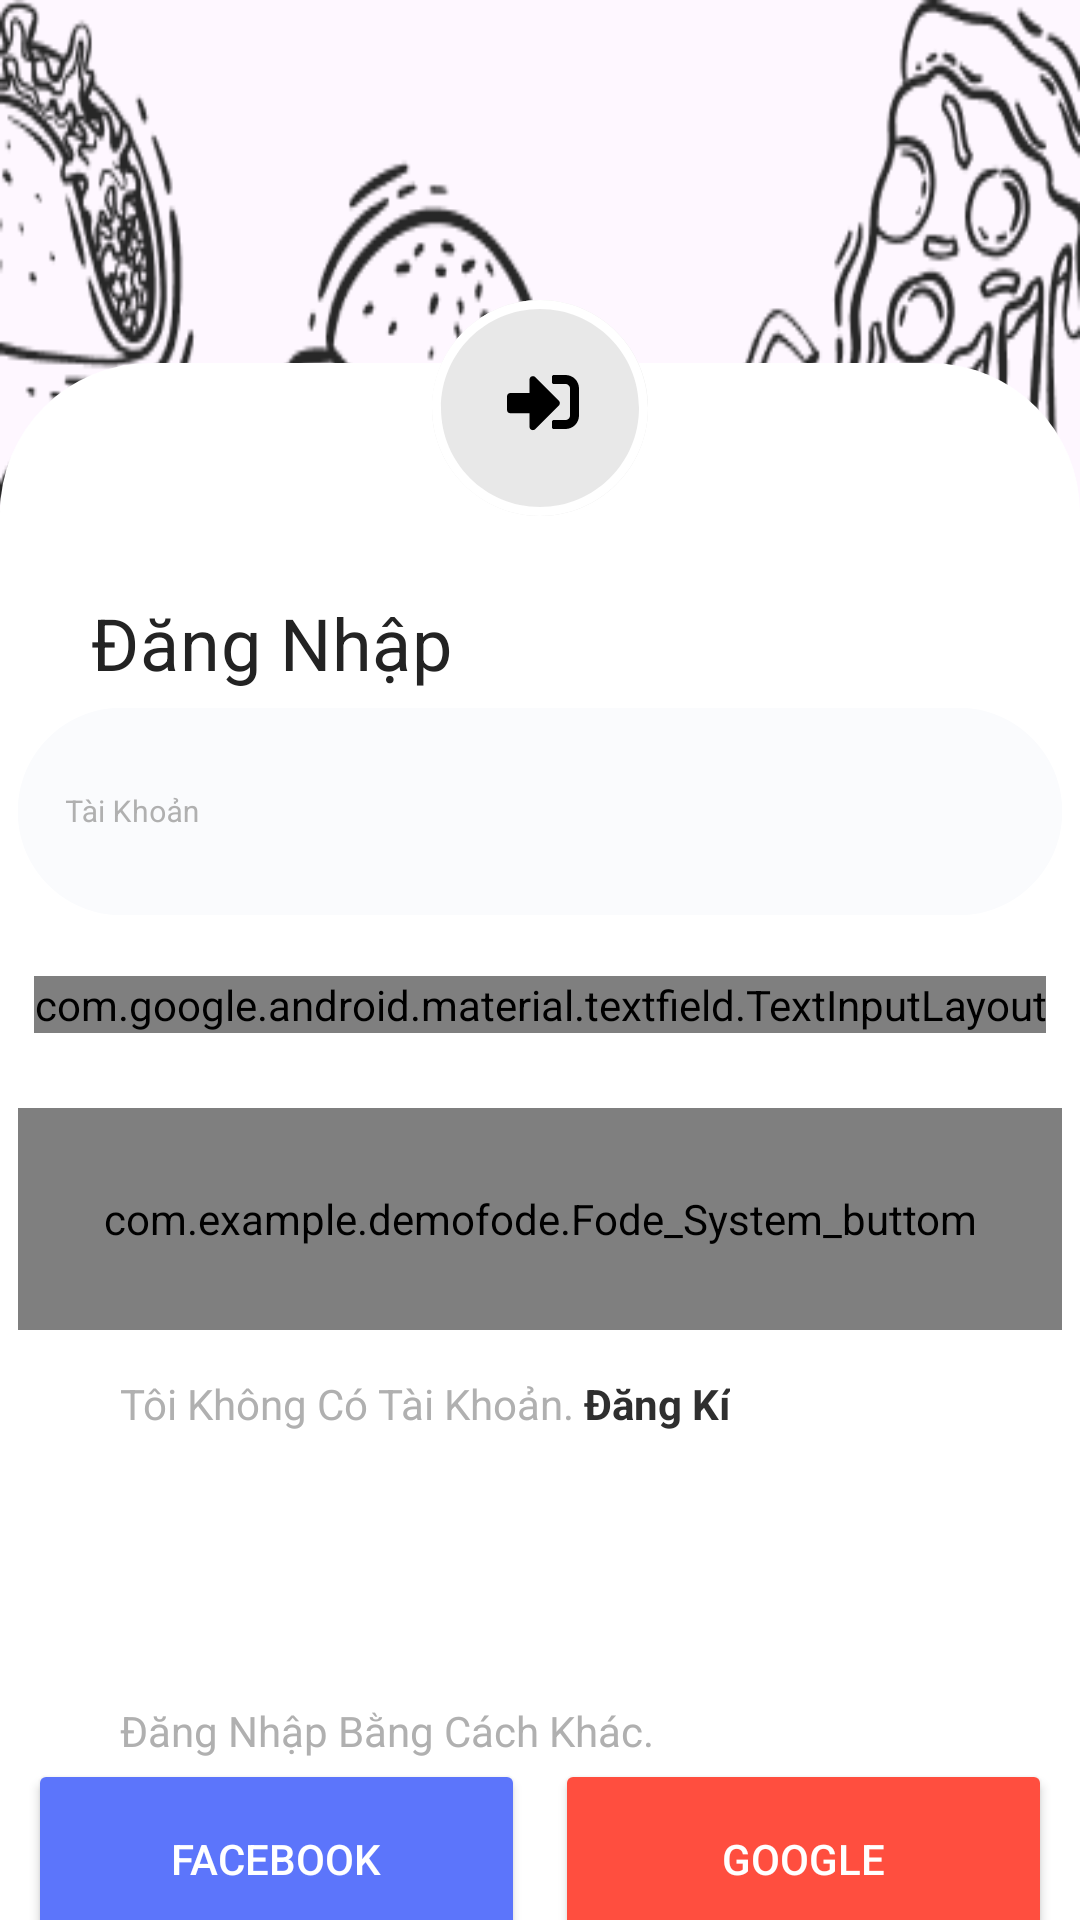

Reconstruct the res/layout file that produces this screen, plus the resources it refers to.
<!-- AndroidManifest.xml: application theme Theme.DemoFode -->
<!-- res/layout/activity_login.xml -->
<?xml version="1.0" encoding="utf-8"?>
<androidx.constraintlayout.widget.ConstraintLayout xmlns:android="http://schemas.android.com/apk/res/android"
    xmlns:app="http://schemas.android.com/apk/res-auto"
    xmlns:tools="http://schemas.android.com/tools"
    android:layout_width="match_parent"
    android:layout_height="match_parent"
    tools:context=".activity_login">
    <RelativeLayout
        android:layout_width="match_parent"
        android:layout_height="match_parent"
        android:background="@drawable/food_bg"
        android:backgroundTint="@color/fode_272727">

        <LinearLayout
            android:layout_width="match_parent"
            android:layout_alignParentBottom="true"
            android:layout_height="match_parent"
            android:layout_marginTop="121dp"
            android:background="@drawable/vector_menu"
            android:orientation="vertical">

            <TextView
                android:layout_width="wrap_content"
                android:layout_height="wrap_content"
                android:layout_alignParentLeft="true"
                android:layout_alignParentRight="true"
                android:layout_marginLeft="30dp"
                android:layout_marginTop="77dp"
                android:layout_marginRight="125dp"
                style="@style/text_24_232323"
                android:gravity="center"
                android:text="@string/login_text"
                />
            <com.google.android.material.textfield.TextInputLayout
                app:endIconMode="custom"
                android:id="@+id/ed_login_user"
                android:layout_width="wrap_content"
                android:layout_height="wrap_content"
                android:hint="@string/edittext_hint_user"
                android:layout_gravity="center_horizontal"
                style="@style/fode.edittext">
                <com.google.android.material.textfield.TextInputEditText

                    android:layout_width="match_parent"
                    android:layout_height="match_parent"
                    android:id="@+id/edt_text_user"
                    android:background="@drawable/vector_textfield"/>
            </com.google.android.material.textfield.TextInputLayout>
            <com.google.android.material.textfield.TextInputLayout
                android:id="@+id/ed_login_pass"
                android:layout_width="wrap_content"
                android:layout_height="wrap_content"
                android:hint="@string/edittext_hint_pass"
                android:layout_marginHorizontal="5dp"
                style="@style/fode.edittext"
                android:layout_marginTop="20dp"
                app:passwordToggleEnabled="true"
                app:passwordToggleDrawable="@drawable/password_toggle">
                <com.google.android.material.textfield.TextInputEditText
                    android:inputType="textPassword"
                    android:layout_width="match_parent"
                    android:layout_height="match_parent"
                    android:id="@+id/edt_text_pass"
                    android:background="@drawable/vector_textfield" />
            </com.google.android.material.textfield.TextInputLayout>

           <com.example.demofode.Fode_System_buttom
               android:id="@+id/btn_login"
               android:layout_width="348dp"
               android:layout_height="74dp"
               android:layout_gravity="center_horizontal"
               android:layout_marginTop="25dp"
               android:text="@string/login_text"/>

            <TextView
                android:id="@+id/dki_accout"
                android:layout_width="wrap_content"
                android:layout_height="wrap_content"
                style="@style/text_14_B0B0B0"
                android:text="@string/no_account"
                android:layout_marginLeft="40dp"
                android:layout_marginTop="15dp"/>
            <TextView
                android:layout_width="wrap_content"
                android:layout_height="wrap_content"
                style="@style/text_14_B0B0B0"
                android:layout_marginTop="90dp"
                android:layout_marginLeft="40dp"
                android:text="@string/sign_in_different"/>

           <LinearLayout
               android:layout_width="wrap_content"
               android:layout_height="wrap_content"
               android:orientation="horizontal"
               android:layout_gravity="center_horizontal">
               <Button
                   android:layout_width="165.5dp"
                   android:layout_height="66.5dp"
                   style="@style/btn_fb"
                   android:text="@string/login_facebook"
                   android:layout_marginRight="10dp"/>
               <Button
                   android:layout_width="165.5dp"
                   android:layout_height="66.5dp"
                   style="@style/btn_gg"
                   android:text="@string/login_goole"/>
           </LinearLayout>
        </LinearLayout>
        <ImageView
            android:layout_width="wrap_content"
            android:layout_height="wrap_content"
            android:src="@drawable/icon_chef"
            android:layout_centerHorizontal="true"
            android:layout_marginTop="100dp" />
    </RelativeLayout>
</androidx.constraintlayout.widget.ConstraintLayout>
<!-- resources referenced by this layout -->
<resources>
  <color name="fode_272727">#272727</color>
  <!-- drawable password_toggle (drawable) -->
  <?xml version="1.0" encoding="utf-8"?>
  <selector xmlns:android="http://schemas.android.com/apk/res/android">
  
      <item android:state_checked="true" android:drawable="@drawable/open_pass"/>
      <item android:state_checked="false" android:drawable="@drawable/close_pass"/>
  </selector>
  <!-- drawable vector_menu (drawable) -->
  <?xml version="1.0" encoding="utf-8"?>
  <layer-list xmlns:android="http://schemas.android.com/apk/res/android">
  <item>
      <shape android:shape="rectangle">
          <solid android:color="#FFFFFF" />
          <corners android:topRightRadius="50dp" android:topLeftRadius="50dp" />
      </shape>
  </item>
  </layer-list>
  <string name="edittext_hint_pass"><font size="30">Mật Khẩu</font></string>
  <string name="edittext_hint_user"><font size="30">Tài Khoản</font></string>
  <string name="login_facebook">Facebook</string>
  <string name="login_goole">Google</string>
  <string name="login_text">Đăng Nhập</string>
  <string name="no_account"><font size="14">Tôi Không Có Tài Khoản.</font><b><font color="#2F2F2F"> Đăng Kí</font></b></string>
  <string name="sign_in_different"><font size="14">Đăng Nhập Bằng Cách Khác.</font></string>
  <style name="btn_fb">
              <item name="android:layout_width">165.5dp</item>
              <item name="android:layout_height">66.5dp</item>
              <item name="backgroundTint">#5C75FB</item>
              <item name="android:textColor">@color/white</item>
          </style>
  <style name="btn_gg">
              <item name="android:layout_width">165.5dp</item>
              <item name="android:layout_height">66.5dp</item>
              <item name="backgroundTint">#FF4E3F</item>
              <item name="android:textColor">@color/white</item>
          </style>
  <style name="fode.edittext" parent="@style/Widget.MaterialComponents.TextInputLayout.OutlinedBox">
              <item name="android:layout_width">349dp</item>
              <item name="android:layout_height">70dp</item>
              <item name="backgroundTint">@color/fode_FAFBFD</item>
              <item name="android:textColorHint">@color/fode_B0B0B0</item>
              <item name="cornerRadius">59dp</item>
              <item name="android:layout_gravity">center_horizontal</item>
          </style>
  <style name="text_14_B0B0B0">
              <item name="android:textSize">14dp</item>
              <item name="android:letterSpacing">0</item>
              <item name="android:textColor">#B0B0B0</item>
          </style>
  <style name="text_24_232323">
              <item name="android:textSize">24sp</item>
              <item name="android:letterSpacing">0.01</item>
              <item name="android:textColor">#232323</item>
          </style>
  <style name="Theme.DemoFode" parent="Base.Theme.DemoFode" />
  <color name="white">#FFFFFFFF</color>
  <color name="fode_FAFBFD">#FAFBFD</color>
  <color name="fode_B0B0B0">#B0B0B0</color>
  <style name="Base.Theme.DemoFode" parent="Theme.Material3.DayNight.NoActionBar">
          
          
          <item name="fode_ButtonStyle">@style/fode.Button</item>
          <item name="fode_TextField">@style/fode.edittext</item>
      </style>
  <style name="fode.Button" parent="@style/Widget.MaterialComponents.Button.UnelevatedButton">
              <item name="cornerRadius">59dp</item>
              <item name="android:layout_height">74dp</item>
              <item name="android:layout_width">348dp</item>
              <item name="backgroundTint">@color/fode_272727</item>
              <item name="android:textColor">@color/white</item>
              <item name="android:textSize">23dp</item>
          </style>
</resources>
